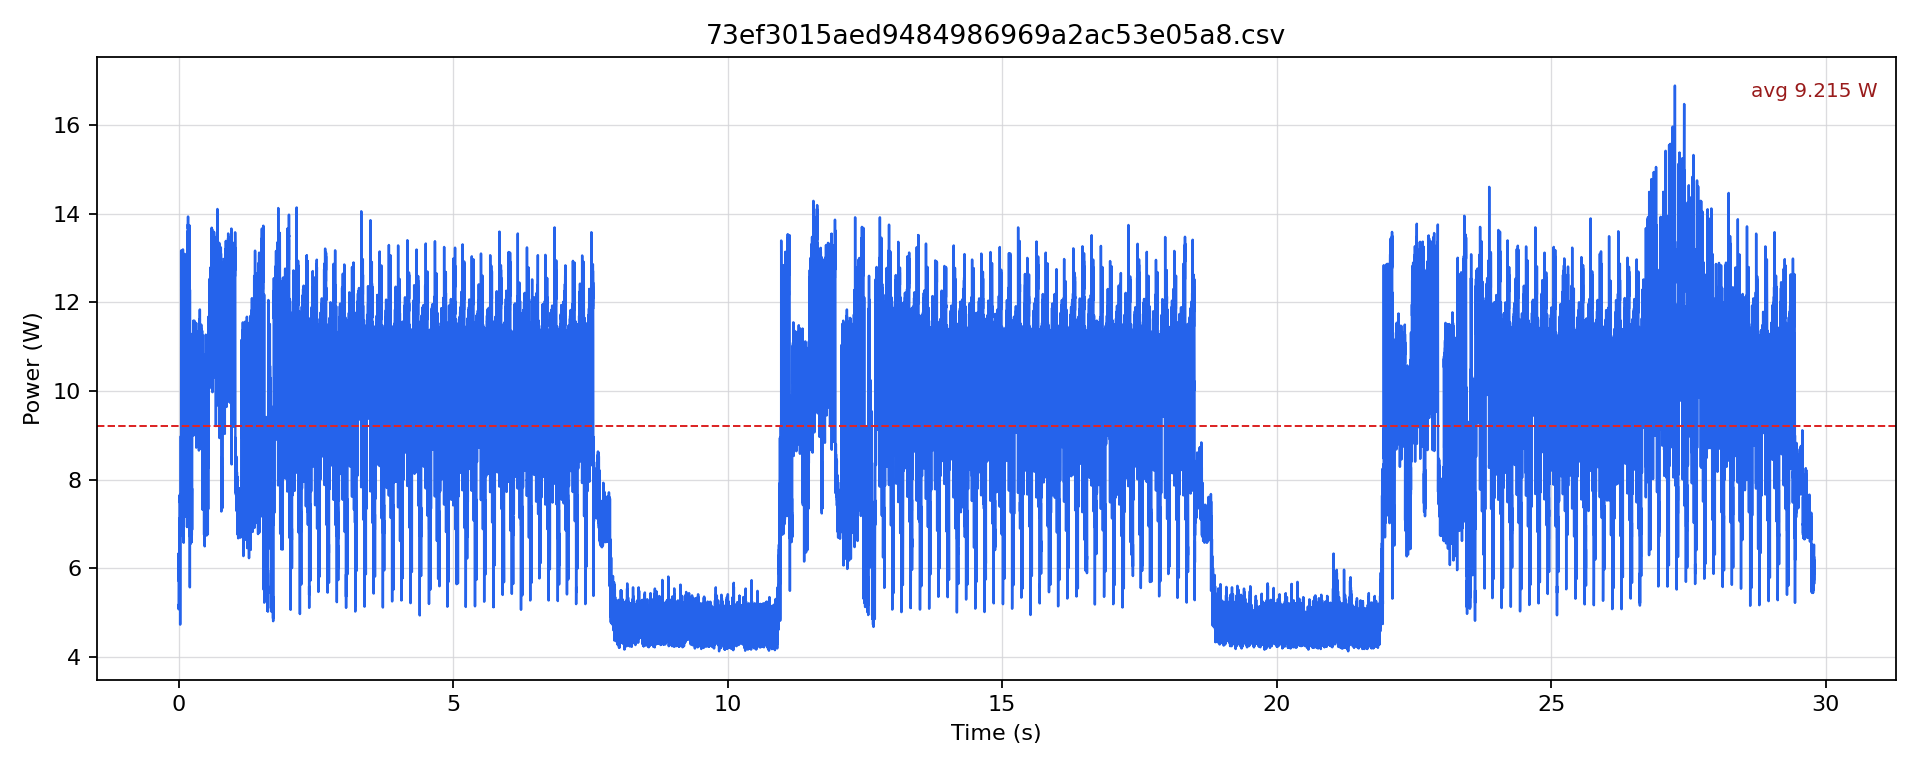

The data file committed next to this chart (first rows):
timestamp [us], current [mA], voltage [mV], power [W]
0.0, 422.2, 12235, 5.165
500.0, 423.2, 12234, 5.178
1000, 452.8, 12232, 5.538
1500, 460.1, 12231, 5.628
2000, 414.8, 12233, 5.074
2500, 428.5, 12231, 5.241
3000, 465.4, 12229, 5.691
3500, 517.8, 12225, 6.331
4000, 474.9, 12225, 5.805
4500, 466.4, 12227, 5.703
5000, 518.9, 12223, 6.342
5500, 509.4, 12221, 6.226
6000, 475.9, 12222, 5.817
6500, 475.9, 12219, 5.815
7000, 506.3, 12217, 6.186
7500, 502.1, 12216, 6.134
8000, 471.7, 12217, 5.763
8500, 483.3, 12217, 5.904
9000, 517.8, 12218, 6.326
9500, 513.6, 12215, 6.274
10000, 487.5, 12216, 5.955
10500, 486.4, 12215, 5.942
11000, 510.5, 12215, 6.236
11500, 532.5, 12212, 6.502
12000, 484.3, 12214, 5.916
12500, 479.1, 12214, 5.852
13000, 532.5, 12213, 6.503
13500, 527.2, 12213, 6.439
14000, 486.4, 12214, 5.941
14500, 500, 12214, 6.107
15000, 518.9, 12214, 6.338
15500, 514.7, 12214, 6.286
16000, 564.9, 12212, 6.899
16500, 565.9, 12210, 6.91
17000, 583.7, 12209, 7.126
17500, 529.3, 12211, 6.463
18000, 462.2, 12216, 5.647
18500, 452.7, 12221, 5.533
19000, 480.1, 12221, 5.868
19500, 489.6, 12221, 5.983
20000, 458, 12224, 5.599
20500, 532.5, 12221, 6.507
21000, 625.6, 12216, 7.642
21500, 618.2, 12212, 7.55
22000, 578.5, 12210, 7.063
22500, 583.7, 12208, 7.126
23000, 616.2, 12207, 7.521
23500, 613, 12205, 7.482
24000, 578.5, 12206, 7.061
24500, 580.6, 12206, 7.086
25000, 627.6, 12205, 7.66
25500, 450.6, 12212, 5.503
26000, 405.3, 12220, 4.953
26500, 427.4, 12224, 5.225
27000, 434.8, 12227, 5.316
27500, 444.3, 12229, 5.434
28000, 404.2, 12236, 4.946
28500, 386.3, 12238, 4.728
29000, 410.6, 12240, 5.025
29500, 440.1, 12240, 5.387
... 59,522 more rows
